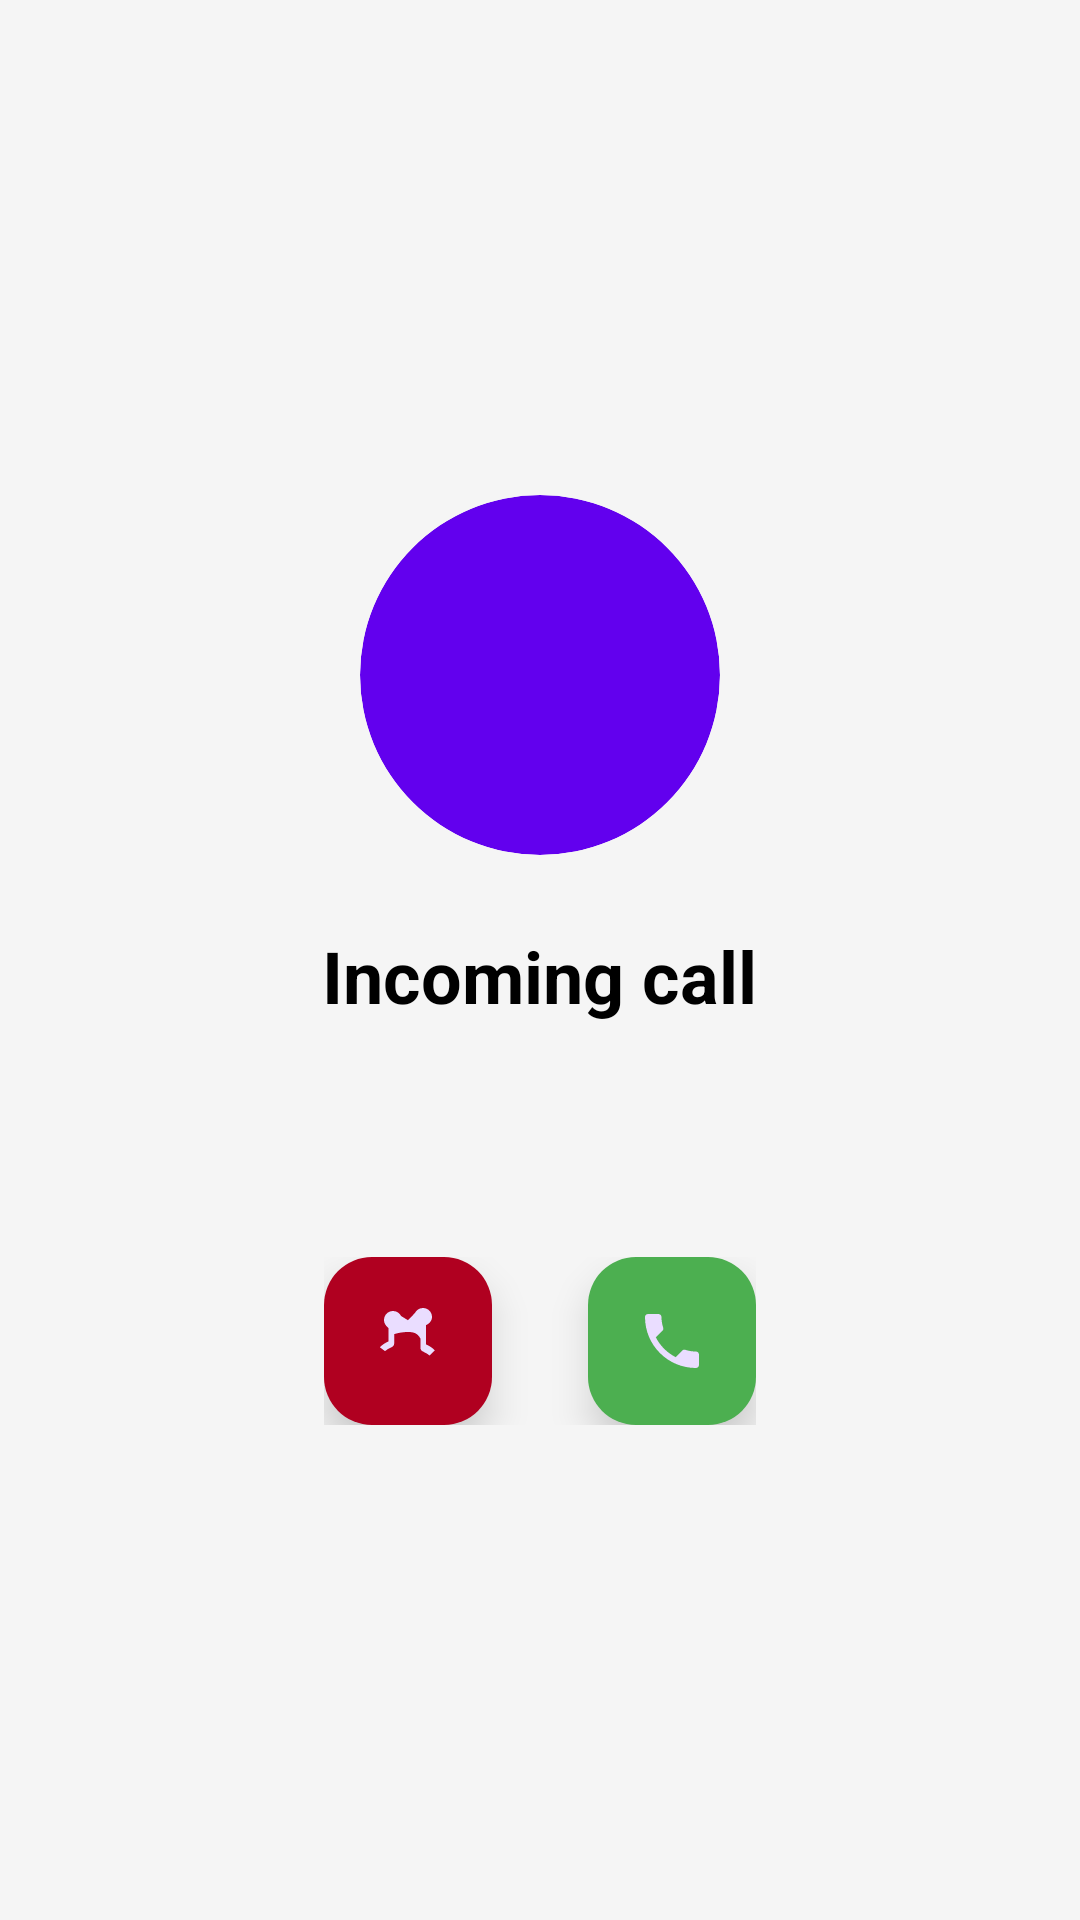

Write the Android layout XML for this screen, with the resource values it uses.
<!-- AndroidManifest.xml: activity theme Theme.VoiceVerify.Call -->
<!-- res/layout/activity_incoming_call.xml -->
<?xml version="1.0" encoding="utf-8"?>
<LinearLayout xmlns:android="http://schemas.android.com/apk/res/android"
    xmlns:app="http://schemas.android.com/apk/res-auto"
    android:layout_width="match_parent"
    android:layout_height="match_parent"
    android:orientation="vertical"
    android:gravity="center"
    android:background="@color/background">

    
    <com.google.android.material.imageview.ShapeableImageView
        android:layout_width="120dp"
        android:layout_height="120dp"
        android:src="@drawable/ic_person"
        android:scaleType="centerCrop"
        app:shapeAppearanceOverlay="@style/CircleImageView"
        android:layout_marginBottom="24dp" />

    <TextView
        android:id="@+id/tvCallerName"
        android:layout_width="wrap_content"
        android:layout_height="wrap_content"
        android:text="@string/incoming_call"
        android:textSize="24sp"
        android:textStyle="bold"
        android:textColor="@color/textPrimary"
        android:layout_marginBottom="8dp" />

    <TextView
        android:id="@+id/tvCallerNumber"
        android:layout_width="wrap_content"
        android:layout_height="wrap_content"
        android:textSize="16sp"
        android:textColor="@color/textSecondary"
        android:layout_marginBottom="48dp" />

    
    <LinearLayout
        android:layout_width="wrap_content"
        android:layout_height="wrap_content"
        android:orientation="horizontal"
        android:gravity="center">

        
        <com.google.android.material.floatingactionbutton.FloatingActionButton
            android:id="@+id/btnDecline"
            android:layout_width="wrap_content"
            android:layout_height="wrap_content"
            android:src="@drawable/ic_call_end"
            android:contentDescription="@string/decline"
            app:backgroundTint="@color/error"
            app:elevation="8dp" />

        
        <com.google.android.material.floatingactionbutton.FloatingActionButton
            android:id="@+id/btnAccept"
            android:layout_width="wrap_content"
            android:layout_height="wrap_content"
            android:src="@drawable/ic_call"
            android:contentDescription="@string/accept"
            android:layout_marginStart="32dp"
            app:backgroundTint="@color/success"
            app:elevation="8dp" />

    </LinearLayout>

</LinearLayout>
<!-- resources referenced by this layout -->
<resources>
  <color name="background">#FFF5F5F5</color>
  <color name="error">#FFB00020</color>
  <color name="success">#FF4CAF50</color>
  <color name="textPrimary">#FF000000</color>
  <color name="textSecondary">#FF757575</color>
  <!-- drawable ic_call (drawable) -->
  <vector xmlns:android="http://schemas.android.com/apk/res/android"
      android:width="24dp"
      android:height="24dp"
      android:viewportWidth="24"
      android:viewportHeight="24">
      <path
          android:fillColor="@color/success"
          android:pathData="M6.62,10.79c1.44,2.83 3.76,5.14 6.59,6.59l2.2,-2.2c0.27,-0.27 0.67,-0.36 1.02,-0.24 1.12,0.37 2.33,0.57 3.57,0.57 0.55,0 1,0.45 1,1V20c0,0.55 -0.45,1 -1,1 -9.39,0 -17,-7.61 -17,-17 0,-0.55 0.45,-1 1,-1h3.5c0.55,0 1,0.45 1,1 0,1.25 0.2,2.45 0.57,3.57 0.11,0.35 0.03,0.74 -0.25,1.02l-2.2,2.2z"/>
  </vector>
  <!-- drawable ic_call_end (drawable) -->
  <vector xmlns:android="http://schemas.android.com/apk/res/android"
      android:width="24dp"
      android:height="24dp"
      android:viewportWidth="24"
      android:viewportHeight="24">
      <path
          android:fillColor="@color/call_end"
          android:pathData="M12,9c-1.6,0 -3.15,0.25 -4.6,0.71v3.08c0,0.58 -0.36,1.08 -0.87,1.27c-0.81,0.34 -1.55,0.78 -2.19,1.31L2.6,14.08c0.84,-0.82 1.83,-1.5 2.93,-1.97V7.69C4.83,7.23 4,6.18 4,5c0,-1.66 1.34,-3 3,-3c1.18,0 2.21,0.68 2.71,1.69L12,5.07l2.29,-2.38C14.79,1.68 15.82,1 17,1c1.66,0 3,1.34 3,3c0,1.18 -0.83,2.23 -2,2.69v6.43c1.1,0.47 2.09,1.15 2.93,1.97l-1.74,1.74c-0.64,-0.53 -1.38,-0.97 -2.19,-1.31c-0.51,-0.19 -0.87,-0.69 -0.87,-1.27v-3.08C15.15,9.25 13.6,9 12,9z"/>
  </vector>
  <!-- drawable ic_person (drawable) -->
  <?xml version="1.0" encoding="utf-8"?>
  <shape xmlns:android="http://schemas.android.com/apk/res/android"
      android:shape="oval">
      <solid android:color="@color/primary" />
      <size android:width="200dp" android:height="200dp" />
  </shape>
  <string name="accept">Accept</string>
  <string name="decline">Decline</string>
  <string name="incoming_call">Incoming call</string>
  <style name="CircleImageView" parent="">
          <item name="cornerFamily">rounded</item>
          <item name="cornerSize">50%</item>
      </style>
  <style name="Theme.VoiceVerify.Call" parent="Theme.Material3.Dark.NoActionBar">
          <item name="colorPrimary">@color/primary</item>
          <item name="android:statusBarColor">@android:color/transparent</item>
          <item name="android:windowFullscreen">false</item>
          <item name="android:windowTranslucentStatus">false</item>
          <item name="android:windowLayoutInDisplayCutoutMode">shortEdges</item>
      </style>
  <color name="call_end">#FFD32F2F</color>
  <color name="primary">#FF6200EE</color>
</resources>
